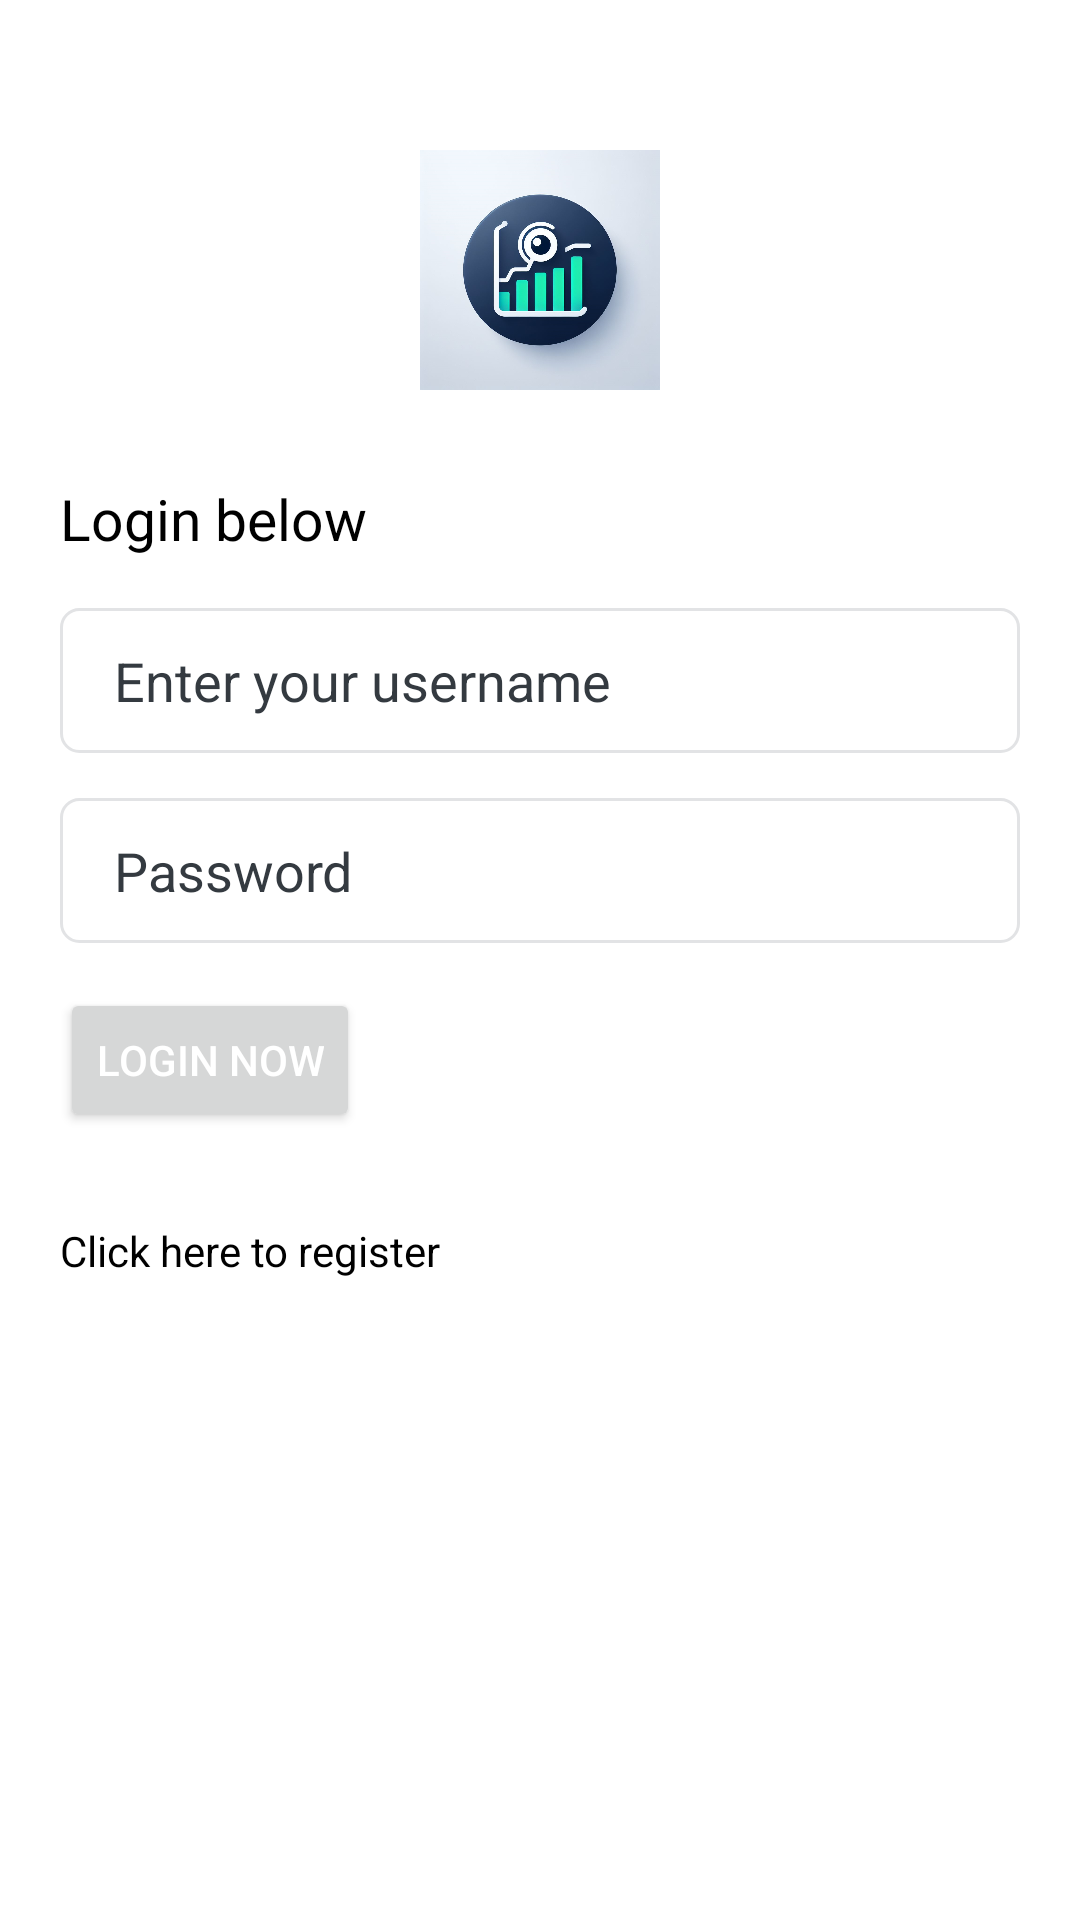

Reconstruct the res/layout file that produces this screen, plus the resources it refers to.
<!-- AndroidManifest.xml: application theme Theme.InfoGatherPlus -->
<!-- res/layout/activity_main.xml -->
<?xml version="1.0" encoding="utf-8"?>
<LinearLayout xmlns:android="http://schemas.android.com/apk/res/android"
    xmlns:app="http://schemas.android.com/apk/res-auto"
    xmlns:tools="http://schemas.android.com/tools"
    android:orientation="vertical"
    android:layout_width="match_parent"
    android:background="@color/white"
    android:layout_height="match_parent"
    tools:context=".MainActivity">

    <ScrollView
        android:layout_width="match_parent"
        android:layout_height="match_parent">
        <LinearLayout
            android:layout_width="match_parent"
            android:layout_height="wrap_content"
            android:orientation="vertical"
            android:padding="20dp">
            <ImageView
                android:layout_width="80dp"
                android:layout_height="80dp"
                android:src="@drawable/logo"
                android:layout_gravity="center"
                android:layout_marginVertical="30dp"/>
            <TextView
                android:layout_width="wrap_content"
                android:layout_height="wrap_content"
                android:textColor="@color/black"
                android:text="Login below"
                android:textSize="19dp"/>
            <TextView
                android:layout_width="match_parent"
                android:layout_height="0dp"
                android:layout_marginBottom="2dp"
                android:textColor="@color/red"
                android:id="@+id/error"
                android:text="Login failed!"
                android:textStyle="bold"
                android:background="@drawable/alert_warning"/>
            <EditText
                android:layout_width="match_parent"
                android:layout_height="wrap_content"
                android:drawableStart="@drawable/ic_person_focused"
                android:drawablePadding="12dp"
                android:id="@+id/username"
                android:background="@drawable/input"
                android:textColorHint="@color/gray_dark"
                android:textColor="@color/gray_dark"
                android:layout_marginTop="15dp"
                android:hint="Enter your username"/>
            <EditText
                android:layout_width="match_parent"
                android:layout_height="wrap_content"
                android:drawableStart="@drawable/ic_key_focused"
                android:textColorHint="@color/gray_dark"
                android:background="@drawable/input"
                android:id="@+id/password"
                android:inputType="textPassword"
                android:textColor="@color/gray_dark"
                android:drawablePadding="12dp"
                android:layout_marginTop="15dp"
                android:hint="Password"/>
            <Button
                android:layout_width="wrap_content"
                android:layout_height="wrap_content"
                android:textColor="@color/white"
                android:id="@+id/btn"
                android:layout_marginTop="15dp"
                android:text="Login Now"/>

            <TextView
                android:layout_width="wrap_content"
                android:layout_height="wrap_content"
                android:textColor="@color/black"
                android:id="@+id/register"
                android:layout_marginTop="30dp"
                android:text="Click here to register"
                />
        </LinearLayout>
    </ScrollView>

</LinearLayout>
<!-- resources referenced by this layout -->
<resources>
  <color name="black">#FF000000</color>
  <color name="gray_dark">#343a40</color>
  <color name="red">#dc3545</color>
  <color name="white">#FFFFFFFF</color>
  <!-- drawable alert_warning (drawable) -->
  <?xml version="1.0" encoding="utf-8"?>
  <selector xmlns:android="http://schemas.android.com/apk/res/android">
      <item>
          <shape xmlns:android="http://schemas.android.com/apk/res/android">
              <solid android:color="#f8d7da" />
              <stroke android:width="1dp" android:color="#f5c6cb" />
              <padding android:left="15dp" android:top="10dp" android:right="15dp" android:bottom="10dp" />
              <corners android:radius="10dp" />
          </shape>
      </item>
      <item android:state_pressed="true">
          <shape xmlns:android="http://schemas.android.com/apk/res/android">
              <solid android:color="#cccccc" />
          </shape>
      </item>
  </selector>
  <!-- drawable input (drawable) -->
  <?xml version="1.0" encoding="utf-8"?>
  <selector xmlns:android="http://schemas.android.com/apk/res/android">
      <item android:state_focused="true">
          <shape>
              <padding android:top="12dp" android:bottom="12dp" android:left="18dp" android:right="18dp"/>
              <stroke android:color="@color/green" android:width="2dp"/>
              <corners android:radius="6dp"/>
          </shape>
      </item>
      <item android:state_enabled="true">
          <shape>
              <padding android:top="12dp" android:bottom="12dp" android:left="18dp" android:right="18dp"/>
              <stroke android:color="@color/gray1" android:width="1dp"/>
              <corners android:radius="6dp"/>
          </shape>
      </item>
  </selector>
  <!-- drawable logo: png bitmap (drawable, 434659 bytes) -->
  <style name="Theme.InfoGatherPlus" parent="Base.Theme.InfoGatherPlus" />
  <color name="green">#198754</color>
  <color name="gray1">#e2e3e5</color>
  <style name="Base.Theme.InfoGatherPlus" parent="Theme.Material3.DayNight.NoActionBar">
          
          <item name="colorPrimary">@color/green</item>
      </style>
</resources>
